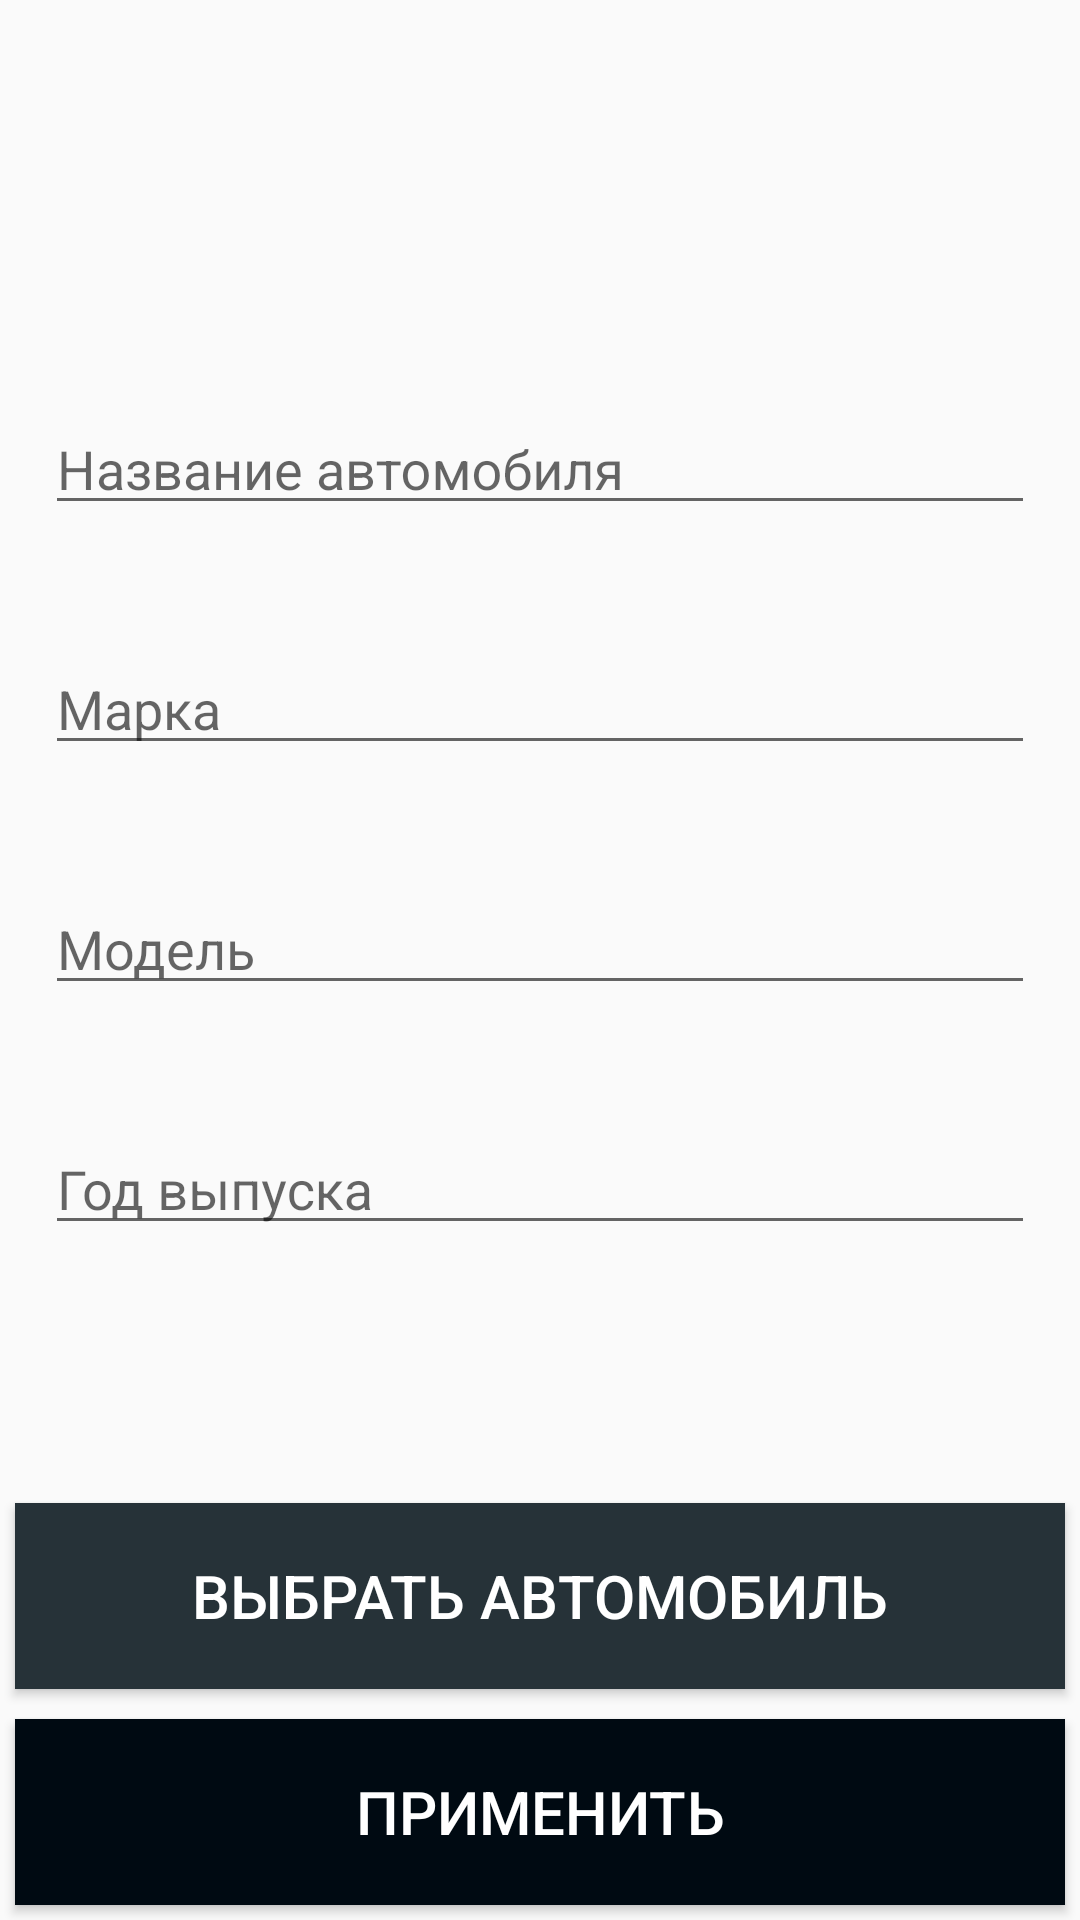

Here is an Android app screen rendered from its layout file. Give the layout XML and the strings, colors and styles it references.
<!-- AndroidManifest.xml: application theme AppTheme -->
<!-- res/layout/fragment_change_user_car.xml -->
<?xml version="1.0" encoding="utf-8"?>
<LinearLayout xmlns:android="http://schemas.android.com/apk/res/android"
    android:layout_width="match_parent"
    android:layout_height="match_parent"
    android:orientation="vertical"
    android:weightSum="20">

    <LinearLayout
        android:layout_width="match_parent"
        android:layout_height="0dp"
        android:layout_weight="16"
        android:orientation="vertical">

        <ImageView
            android:layout_width="100dp"
            android:layout_height="100dp"
            android:layout_margin="5dp"
            android:background="@drawable/ic_directions_car_black_24dp"
            android:layout_gravity="center"
            android:tint="@color/colorPrimaryDark" />

        <LinearLayout
            android:layout_width="match_parent"
            android:layout_height="60dp"
            android:padding="5dp"
            android:layout_margin="10dp"
            android:orientation="horizontal">

            <com.google.android.material.textfield.TextInputLayout
                android:layout_width="match_parent"
                android:layout_height="wrap_content">

                <com.google.android.material.textfield.TextInputEditText
                    android:id="@+id/change_user_car_name"
                    android:layout_width="match_parent"
                    android:layout_height="match_parent"
                    android:inputType="textShortMessage"
                    android:hint="Название автомобиля"
                    android:textColor="@color/colorPrimaryDark" />
            </com.google.android.material.textfield.TextInputLayout>
        </LinearLayout>
        <LinearLayout
            android:layout_width="match_parent"
            android:layout_height="60dp"
            android:padding="5dp"
            android:layout_margin="10dp"
            android:orientation="horizontal">

            <com.google.android.material.textfield.TextInputLayout
                android:layout_width="0dp"
                android:layout_weight="9"
                android:layout_height="wrap_content">

            <com.google.android.material.textfield.TextInputEditText
                android:id="@+id/change_user_car_brand"
                android:layout_width="match_parent"
                android:layout_height="match_parent"
                android:inputType="textShortMessage"
                android:textColor="@color/colorPrimaryDark"
                android:hint="Марка"/>
            </com.google.android.material.textfield.TextInputLayout>
        </LinearLayout>
        <LinearLayout
            android:layout_width="match_parent"
            android:layout_height="60dp"
            android:padding="5dp"
            android:layout_margin="10dp"
            android:orientation="horizontal">

            <com.google.android.material.textfield.TextInputLayout
                android:layout_width="0dp"
                android:layout_weight="9"
                android:layout_height="wrap_content">

                <com.google.android.material.textfield.TextInputEditText
                    android:id="@+id/change_user_car_model"
                    android:layout_width="match_parent"
                    android:layout_height="match_parent"
                    android:inputType="textShortMessage"
                    android:textColor="@color/colorPrimaryDark"
                    android:hint="Модель"/>
            </com.google.android.material.textfield.TextInputLayout>
        </LinearLayout>
        <LinearLayout
            android:layout_width="match_parent"
            android:layout_height="60dp"
            android:padding="5dp"
            android:layout_margin="10dp"
            android:orientation="horizontal">

            <com.google.android.material.textfield.TextInputLayout
                android:layout_width="0dp"
                android:layout_weight="9"
                android:layout_height="wrap_content">

                <com.google.android.material.textfield.TextInputEditText
                    android:id="@+id/change_user_car_year"
                    android:layout_width="match_parent"
                    android:layout_height="match_parent"
                    android:inputType="numberDecimal"
                    android:textColor="@color/colorPrimaryDark"
                    android:hint="Год выпуска"/>
            </com.google.android.material.textfield.TextInputLayout>
        </LinearLayout>
    </LinearLayout>
    <Button
        android:id="@+id/change_user_car_set_selected"
        android:layout_width="match_parent"
        android:layout_height="0dp"
        android:layout_gravity="center"
        android:layout_margin="5dp"
        android:layout_weight="2"
        android:text="Выбрать автомобиль"
        android:textSize="20sp"
        android:textColor="@android:color/white"
        android:background="@color/colorPrimary"/>
    <Button
        android:id="@+id/change_user_car_apply"
        android:layout_width="match_parent"
        android:layout_height="0dp"
        android:layout_margin="5dp"
        android:layout_gravity="center"
        android:layout_weight="2"
        android:text="Применить"
        android:textSize="20sp"
        android:textColor="@android:color/white"
        android:background="@drawable/button_style"/>
</LinearLayout>
<!-- resources referenced by this layout -->
<resources>
  <color name="colorPrimary">#263238</color>
  <color name="colorPrimaryDark">#000a12</color>
  <!-- drawable button_style (drawable-v24) -->
  <?xml version="1.0" encoding="utf-8"?>
  <selector xmlns:android="http://schemas.android.com/apk/res/android">
      <item android:state_pressed="true">
          <shape android:shape="rectangle">
              <solid android:color="@color/colorPrimaryLight"/>
          </shape>
      </item>
      <item>
          <shape android:shape="rectangle">
              <solid android:color="@color/colorPrimaryDark"/>
          </shape>
      </item>
  
  </selector>
  <style name="AppTheme" parent="Theme.AppCompat.Light.DarkActionBar">
          
          <item name="colorPrimary">@color/colorPrimary</item>
          <item name="colorPrimaryDark">@color/colorPrimaryDark</item>
          <item name="colorAccent">@color/colorPrimaryLight</item>
      </style>
  <color name="colorPrimaryLight">#636A72</color>
</resources>
